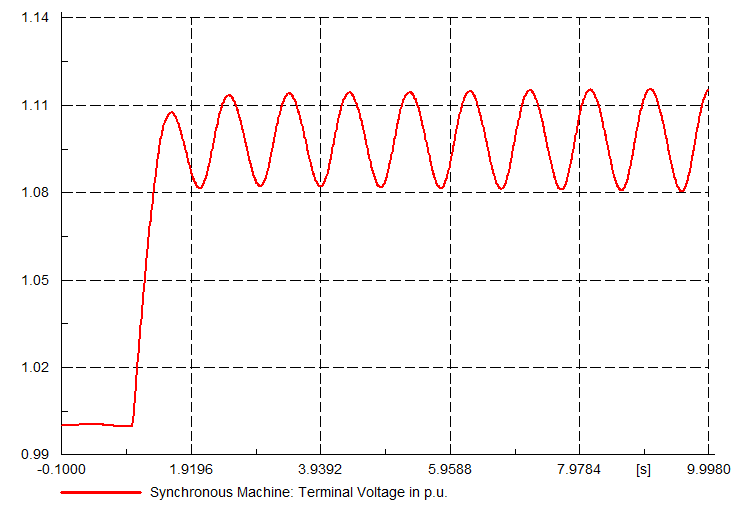

Data behind this chart, as committed beside it:
All calculations, Synchronous Machine
Time in s, Terminal Voltage in p.u.
-0.091, 1
-0.073, 1
-0.055, 1
-0.037, 1
-0.019, 1
-0.001000, 1
0.017, 1
0.035, 1
0.053, 1
0.071, 1
0.089, 1
0.107, 1
0.125, 1
0.143, 1
0.161, 1
0.179, 1
0.197, 1
0.215, 1
0.233, 1
0.251, 1
0.269, 1
0.287, 1
0.305, 1
0.323, 1
0.341, 1
0.359, 1
0.377, 1
0.395, 1
0.413, 1
0.431, 1
0.449, 1
0.467, 1
0.485, 1
0.503, 1
0.521, 1
0.539, 1
0.557, 1
0.575, 1
0.593, 1
0.611, 1
0.629, 1
0.647, 1
0.665, 1
0.683, 1
0.701, 1
0.719, 1
0.737, 1
0.755, 1
0.773, 0.9999
0.791, 0.9999
0.809, 0.9999
0.827, 0.9999
0.845, 0.9999
0.863, 0.9999
0.881, 0.9999
0.899, 0.9999
0.917, 0.9999
0.935, 0.9999
0.953, 0.9999
... 502 more rows
